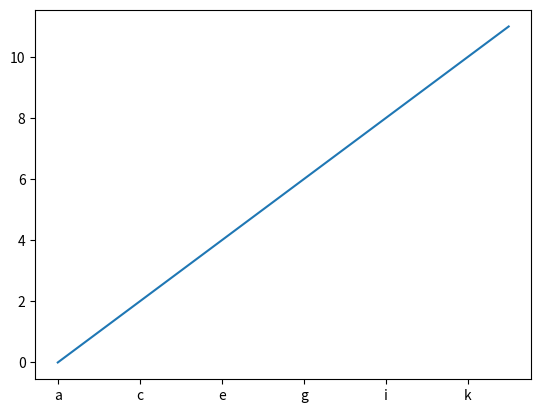

This chart was generated by the following Python code:
import matplotlib.pyplot as plt
from matplotlib.ticker import FuncFormatter
fig = plt.figure()
ax = fig.add_subplot(111)
xs = [0,1,2,3,4,5,6,7,8,9,10,11]
ys = [0,1,2,3,4,5,6,7,8,9,10,11]
labels = list('abcdefghijklmnopqrstuvwxyz')


def format_fn(tick_val, tick_pos):
    if int(tick_val) in xs:
        return labels[int(tick_val)]
    else:
        return ''


ax.xaxis.set_major_formatter(FuncFormatter(format_fn))
ax.plot(xs, ys)
plt.show()